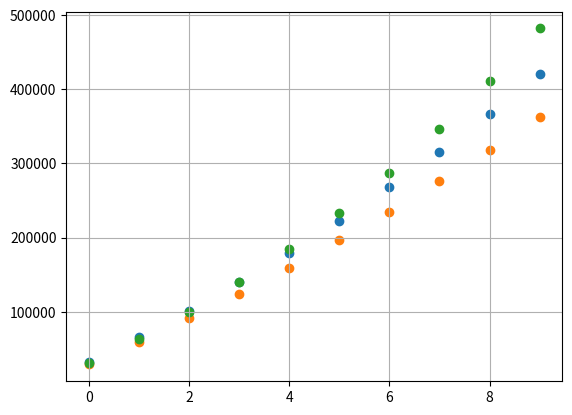

Generate this figure with matplotlib:
# Make random statistical experiment and see how often it wins for each year

import matplotlib.pyplot as plt 


yearly_sum=27500

YPHS_first_year_yield=0.16
YPHS_other_years_yield=0.06

GloFund_yearly_yield_min=0.05
GloFund_yearly_yield_max=0.10

YPHS_over_the_years=[]
GloFund_min_over_the_years=[]
GloFund_max_over_the_years=[]

years=10
for year in range(years):

    YPHS_year_i_arr=[yearly_sum*(1+YPHS_first_year_yield)]
    # YPHS - No risk
    for i in range(year):
        for j in range(len(YPHS_year_i_arr)):
            YPHS_year_i_arr[j]=YPHS_year_i_arr[j]*(1+YPHS_other_years_yield)
        YPHS_year_i_arr.append(yearly_sum*(1+YPHS_first_year_yield))

    # print(YPHS_year_i_arr)
    # print(sum(YPHS_year_i_arr))
    YPHS_over_the_years.append(sum(YPHS_year_i_arr))

    # print("")

    GloFund_min_year_i_arr=[yearly_sum*(1+GloFund_yearly_yield_min)]
    GloFund_max_year_i_arr=[yearly_sum*(1+GloFund_yearly_yield_max)]

    # GloFund - Risky, but over time less risk
    for i in range(year):
        for j in range(len(GloFund_min_year_i_arr)):
            GloFund_min_year_i_arr[j]=GloFund_min_year_i_arr[j]*(1+GloFund_yearly_yield_min)
            GloFund_max_year_i_arr[j]=GloFund_max_year_i_arr[j]*(1+GloFund_yearly_yield_max)
        GloFund_min_year_i_arr.append(yearly_sum*(1+GloFund_yearly_yield_min))
        GloFund_max_year_i_arr.append(yearly_sum*(1+GloFund_yearly_yield_max))

    # print(GloFund_min_year_i_arr)
    # print(sum(GloFund_min_year_i_arr))
    # print(GloFund_max_year_i_arr)
    # print(sum(GloFund_max_year_i_arr))

    GloFund_min_over_the_years.append(sum(GloFund_min_year_i_arr))
    GloFund_max_over_the_years.append(sum(GloFund_max_year_i_arr))


# print(YPHS_over_the_years)
print(*map(int, YPHS_over_the_years))
print(*map(int, GloFund_min_over_the_years))
print(*map(int, GloFund_max_over_the_years))

years_x=[i for i in range(years)]

plt.scatter(years_x, YPHS_over_the_years)
plt.scatter(years_x, GloFund_min_over_the_years)
plt.scatter(years_x, GloFund_max_over_the_years)
plt.grid()
plt.show()
